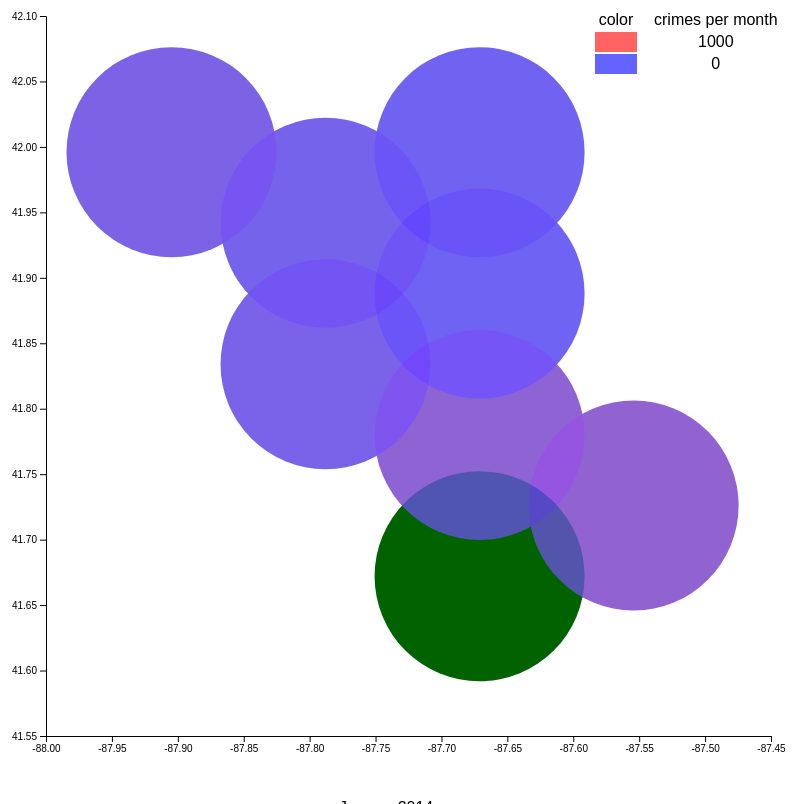
D3 v4 page, settled after 480 driven frames (8 s of simulated time); the page loaded 2 data file(s).


        var countMatrixLoaded = false;
        var centersLoaded = false;
        var countMatrixDic = [];
        var centersDic = [];
        d3.csv("./countMatrix.csv", function(data) {
            countMatrixDic = data;
            countMatrixLoaded = true;
            runAnimation()
        });
        d3.csv("./centers.csv", function(data) {
            centersDic = data;
            centersLoaded = true;
            runAnimation()
        });

        function runAnimation() {

            // dealing with async loading of csv
            if (!countMatrixLoaded || ! centersLoaded) {
                return;
            }

            var countMatrix = []
            var centers = []
            for (i = 1; i < countMatrixDic.length; i++) {
                arr = []
                for (j = 0; j < 8; j++) {
                    arr.push(countMatrixDic[i][j]);
                }
                countMatrix.push(arr);
                //countMatrix.append([for (key of countMatrixDic[i].items() [key, countMatrixDic[i][key]])])
            }
            for (i = 0; i < centersDic.length; i++) {
                centers.push([parseFloat(centersDic[i]['lat']), parseFloat(centersDic[i]['long'])]);
            }

            console.log(centers);
            //console.log(data[0])


            var margin = {top: 20, right: 15, bottom: 60, left: 60}
            var width = 800 - margin.left - margin.right
            var height = 800 - margin.top - margin.bottom;
            // width,height 726px
            // 0.35 total lat/long in graph
            // 2,074.29px per 1 lat/long
            // so radius scaled is 2,074.28*0.07956066 = 165px
            var x = d3.scaleLinear()
                      .domain([-88, -87.45])
                      .range([ 0, width ]);

            var y = d3.scaleLinear()
                      .domain([41.55, 42.1])
                      .range([ height, 0 ]);

            var chart = d3.select('.chart');
            console.log(chart)
            /*.append('svg:svg')
            .attr('width', width + margin.right + margin.left)
            .attr('height', height + margin.top + margin.bottom)
            .attr('class', 'chart')*/

            var main = chart.append('g')
                .attr('transform', 'translate(' + margin.left + ',' + margin.top + ')')
                .attr('width', width)
                .attr('height', height)
                .attr('class', 'main');

            // draw the x axis
            var xAxis = d3.axisBottom()
                .scale(x);

            main.append('g')
                .attr('transform', 'translate(0,' + height + ')')
                .attr('class', 'main axis date')
                .call(xAxis);

            // draw the y axis
            var yAxis = d3.axisLeft()
                .scale(y);

            main.append('g')
                .attr('transform', 'translate(0,0)')
                .attr('class', 'main axis date')
                .call(yAxis);

            /*
            var heatmapColor = d3.scaleQuantize()
                .domain([0,1000])
                .range(["#5E4FA2", "#3288BD", "#66C2A5", "#ABDDA4", "#E6F598",
                "#FFFFBF", "#FEE08B", "#FDAE61", "#F46D43", "#D53E4F", "#9E0142"]);
*/
            var heatmapColor = d3.scaleLinear()
              .domain([0, 1000])
              //.range(["#0900F6", "F5000A"]);
              .range(["#6363FF",  "#FF6364"]);

            var g = main.append("svg:g");

            console.log('!!!');
            console.log("test");

            for (k = 0; k < centers.length; k++) {
                centers[k][2] = countMatrix[j][k];
            }
            /*centers.sort(sortFunc);
            function sortFunc(a, b) {
                if (a[2] === b[2]) {
                    return  0;
                }
                else {
                    return (a[2] < b[2]) ? -1 : 1;
                }
            }*/

            console.log(centers);

            var months = ['Jan', 'Feb', 'Mar', 'Apr', 'May', 'June', 'July', 'Aug', 'Sept', 'Oct', 'Nov', 'Dec'];
            var year = 2001;
            //countMatrix.reverse();
            var monthI = 1;
            var monthEl = document.getElementById("month");
            var yearEl = document.getElementById("year");
            for (j = 0; j < countMatrix.length; j++) {
                (function (j) {
                    setTimeout(function () {
                        month = months[monthI % 12];
                        if (monthI % 12 == 0) {
                            year++;
                        }
                        monthI++;
                        monthEl.textContent = month;
                        yearEl.textContent = year;
                        d3.selectAll("circle")
                            .remove();
                        console.log(j);
                        var data = centers;
                        for (k = 0; k < centers.length; k++) {
                            data[k][2] = countMatrix[j][k];
                        }
                        console.log(data)

                        g.selectAll("scatter-dots")
                            .data(data)
                            .enter().append("svg:circle")
                            .attr("cx", function (d,i) { return x(d[0]); } )
                            .attr("cy", function (d) { return y(d[1]); } )
                            .attr("r", 105)
                            .style("fill", function(d) {
                                return heatmapColor(d[2])
                            });
                    }, 50*j)
                })(j);
            }
        }
    

### data: countMatrix.csv
0, 1, 2, 3, 4, 5, 6
137, 182, 211, 281, 309, 627, 1038
122, 146, 244, 240, 225, 558, 774
161, 193, 273, 299, 276, 672, 911
153, 178, 267, 294, 277, 717, 843
139, 176, 259, 298, 240, 620, 966
161, 200, 268, 297, 264, 672, 867
170, 207, 268, 321, 287, 681, 900
124, 181, 240, 350, 267, 638, 924
144, 185, 237, 233, 282, 556, 816
196, 170, 302, 245, 276, 745, 859
135, 262, 234, 268, 316, 712, 909
155, 199, 232, 246, 232, 627, 831
154, 239, 247, 258, 300, 638, 915
103, 202, 169, 205, 247, 507, 842
100, 182, 149, 209, 246, 514, 829
125, 213, 247, 279, 305, 544, 890
148, 265, 199, 279, 292, 557, 971
115, 235, 160, 268, 302, 575, 761
131, 267, 170, 244, 312, 564, 943
123, 211, 187, 287, 343, 550, 882
128, 219, 183, 262, 297, 579, 824
123, 218, 166, 255, 335, 563, 895
126, 202, 185, 185, 257, 457, 712
154, 248, 157, 159, 290, 457, 768
152, 238, 197, 233, 298, 576, 890
134, 187, 199, 205, 252, 423, 676
134, 196, 235, 198, 316, 505, 712
133, 182, 206, 196, 264, 504, 797
92, 189, 179, 226, 321, 571, 814
111, 208, 186, 233, 307, 534, 801
133, 179, 187, 226, 322, 641, 825
110, 209, 199, 238, 312, 590, 895
135, 209, 188, 184, 301, 598, 899
144, 234, 202, 222, 330, 626, 884
120, 193, 168, 192, 317, 544, 703
104, 205, 158, 187, 311, 480, 744
129, 171, 192, 201, 291, 563, 768
140, 190, 188, 176, 248, 542, 616
174, 141, 228, 223, 296, 579, 789
153, 264, 192, 198, 304, 621, 817
140, 216, 237, 210, 243, 739, 753
131, 223, 213, 230, 238, 605, 794
159, 261, 251, 213, 293, 597, 896
167, 214, 197, 206, 300, 684, 942
145, 219, 220, 231, 269, 706, 817
105, 226, 186, 220, 314, 616, 856
124, 213, 183, 184, 309, 616, 738
94, 179, 146, 184, 263, 463, 695
133, 289, 163, 207, 268, 569, 652
96, 230, 166, 200, 267, 558, 692
120, 215, 219, 192, 285, 549, 739
142, 198, 184, 208, 284, 536, 753
111, 195, 213, 204, 287, 573, 720
122, 198, 210, 211, 297, 579, 720
145, 186, 194, 225, 276, 542, 710
130, 178, 190, 194, 261, 562, 789
101, 193, 203, 232, 308, 508, 774
123, 205, 188, 183, 323, 517, 770
108, 170, 170, 220, 278, 491, 675
82, 155, 138, 145, 269, 427, 566
... 132 more rows

### data: centers.csv
lat, long
-87.67, 42
-87.9, 42
-87.79, 41.94
-87.67, 41.89
-87.79, 41.83
-87.67, 41.78
-87.55, 41.73
-87.67, 41.67